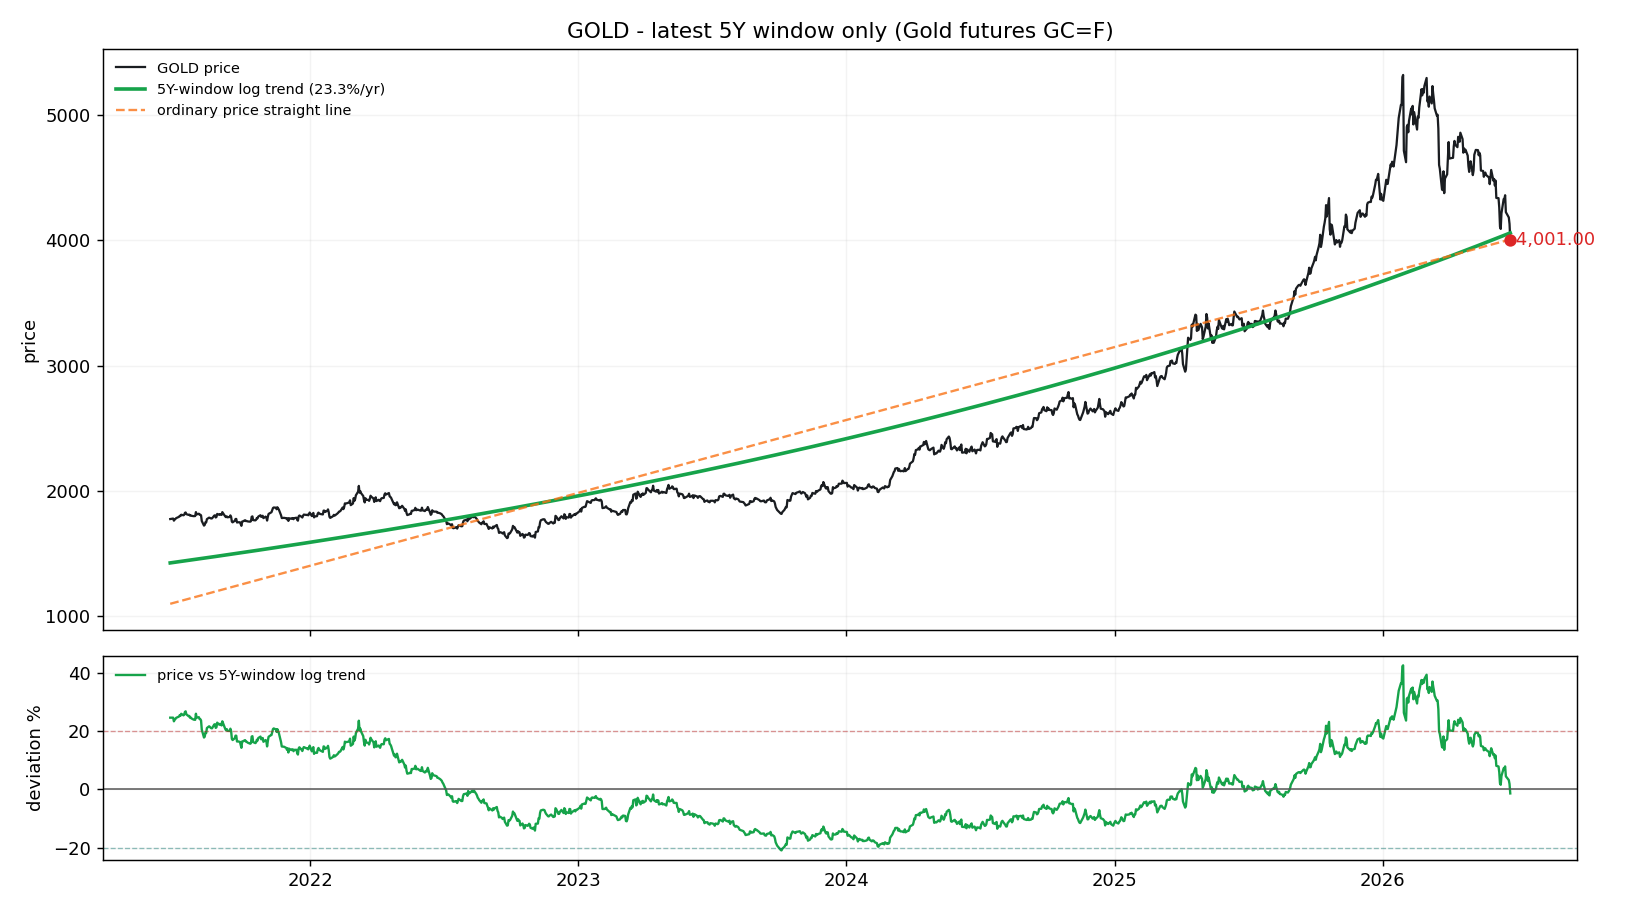

Source data for this figure (header and first rows):
date, price, log_trend_5y_window, price_straight_line, dev_pct_vs_log_trend, dev_sigma_vs_log_trend
2021-06-24, 1776, 1426, 1099, 0.2454, 1.648
2021-06-25, 1777, 1426, 1101, 0.2454, 1.648
2021-06-28, 1780, 1429, 1106, 0.2454, 1.648
2021-06-29, 1763, 1430, 1107, 0.2329, 1.573
2021-06-30, 1771, 1431, 1109, 0.2378, 1.602
2021-07-01, 1776, 1431, 1111, 0.2407, 1.62
2021-07-02, 1783, 1432, 1112, 0.2446, 1.643
2021-07-06, 1794, 1436, 1119, 0.2494, 1.672
2021-07-07, 1802, 1436, 1120, 0.2542, 1.701
2021-07-08, 1800, 1437, 1122, 0.2522, 1.689
2021-07-09, 1810, 1438, 1123, 0.2587, 1.728
2021-07-12, 1806, 1440, 1128, 0.2534, 1.696
2021-07-13, 1809, 1441, 1130, 0.2554, 1.708
2021-07-14, 1824, 1442, 1131, 0.265, 1.766
2021-07-15, 1828, 1443, 1133, 0.2671, 1.778
2021-07-16, 1814, 1444, 1134, 0.2568, 1.716
2021-07-19, 1809, 1446, 1139, 0.2506, 1.679
2021-07-20, 1811, 1447, 1141, 0.2514, 1.684
2021-07-21, 1803, 1448, 1142, 0.2452, 1.647
2021-07-22, 1805, 1449, 1144, 0.2459, 1.651
2021-07-23, 1801, 1450, 1146, 0.2427, 1.632
2021-07-26, 1799, 1452, 1150, 0.2387, 1.608
2021-07-27, 1800, 1453, 1152, 0.2386, 1.607
2021-07-28, 1800, 1454, 1154, 0.2379, 1.602
2021-07-29, 1831, 1455, 1155, 0.259, 1.729
2021-07-30, 1813, 1455, 1157, 0.2454, 1.648
2021-08-02, 1818, 1458, 1162, 0.2471, 1.658
2021-08-03, 1810, 1459, 1163, 0.2409, 1.621
2021-08-04, 1810, 1460, 1165, 0.2404, 1.618
2021-08-05, 1805, 1460, 1166, 0.236, 1.591
2021-08-06, 1760, 1461, 1168, 0.2045, 1.397
2021-08-09, 1723, 1464, 1173, 0.1774, 1.226
2021-08-10, 1729, 1465, 1174, 0.1804, 1.246
2021-08-11, 1750, 1465, 1176, 0.1945, 1.334
2021-08-12, 1749, 1466, 1177, 0.1928, 1.324
2021-08-13, 1775, 1467, 1179, 0.21, 1.432
2021-08-16, 1787, 1470, 1184, 0.2159, 1.468
2021-08-17, 1785, 1470, 1185, 0.2139, 1.456
2021-08-18, 1782, 1471, 1187, 0.2109, 1.437
2021-08-19, 1780, 1472, 1189, 0.2093, 1.427
2021-08-20, 1781, 1473, 1190, 0.2091, 1.426
2021-08-23, 1803, 1476, 1195, 0.2221, 1.506
2021-08-24, 1806, 1476, 1197, 0.223, 1.512
2021-08-25, 1788, 1477, 1198, 0.2105, 1.435
2021-08-26, 1792, 1478, 1200, 0.2125, 1.447
2021-08-27, 1817, 1479, 1201, 0.2283, 1.544
2021-08-30, 1809, 1481, 1206, 0.2211, 1.5
2021-08-31, 1815, 1482, 1208, 0.2244, 1.521
2021-09-01, 1813, 1483, 1209, 0.2225, 1.508
2021-09-02, 1809, 1484, 1211, 0.2188, 1.486
2021-09-03, 1831, 1485, 1212, 0.233, 1.573
2021-09-07, 1796, 1488, 1219, 0.2067, 1.411
2021-09-08, 1791, 1489, 1220, 0.2025, 1.385
2021-09-09, 1797, 1490, 1222, 0.2063, 1.409
2021-09-10, 1790, 1491, 1224, 0.2004, 1.372
2021-09-13, 1792, 1493, 1228, 0.2, 1.369
2021-09-14, 1805, 1494, 1230, 0.2078, 1.418
2021-09-15, 1792, 1495, 1232, 0.1988, 1.362
2021-09-16, 1755, 1496, 1233, 0.1729, 1.198
2021-09-17, 1749, 1497, 1235, 0.1687, 1.171
... 1,197 more rows
